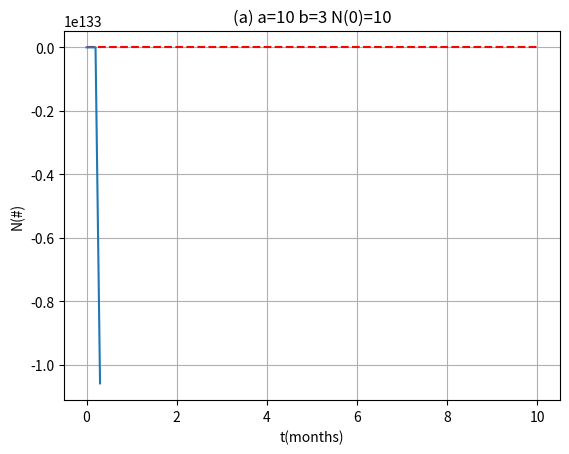
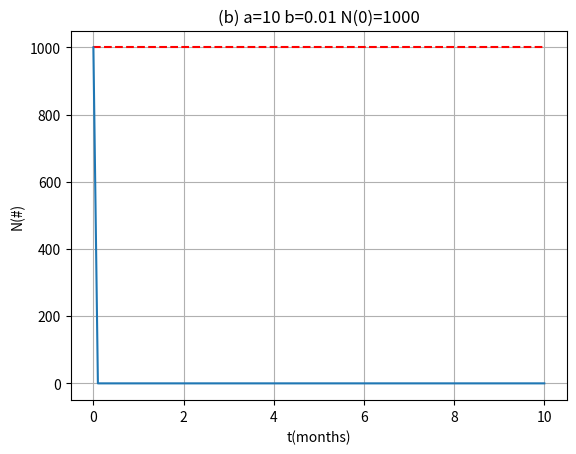

Here is the Python script that generated these plots, in order:
# [redacted]
#Askisi 5
#!/bin/python3

import numpy as np
import matplotlib.pyplot as plt

def dndt(t,n):
    return a*n-b*n*n 

def ruK4(x0,y0,x,h):
    n=(int)((x-x0)/h)
    y=[]
    y.append(y0)
    yp=y0
    for i in range(1,n+1):
        k1 = h * dndt(x0,yp)
        k2 = h * dndt(x0 + 0.5 * h, yp + 0.5 * k1)
        k3 = h * dndt(x0 + 0.5 * h, yp + 0.5 * k2)
        k4 = h * dndt(x0 + h, yp + k3)
        yp= (1.0/6.0)*(k1+2*k2+2*k3+k4)
        y.append(yp)
        x0+= h
    return y,len(y)
def theory(dt,N0):#den vazo a b giati tha kaleso tis sinartiseis meta ton orismo tous
    N=(N0*a*np.exp(a*dt)/(a-b*N0+b*N0*np.exp(a*dt)))
    plt.plot(dt,N,'r--',label="Theory")

#alpha
plt.title("(a) a=10 b=3 N(0)=10")
plt.xlabel("t(months)")
plt.ylabel("N(#)")
plt.grid(True)
a=10
b=3
n,le=(ruK4(0,10,10,0.1))
dt=np.linspace(0,10,le)
theory(dt,10)
plt.plot(dt,n)
#alpha

#beta

plt.figure()
plt.title("(b) a=10 b=0.01 N(0)=1000")
plt.xlabel("t(months)")
plt.ylabel("N(#)")
plt.grid(True)
a=10
b=0.01
dt=np.linspace(0,10,1000)
n,le=(ruK4(0,1000,10,0.1))
dt=np.linspace(0,10,le)
theory(dt,1000)
plt.plot(dt,n)

#beta
plt.show()

#check ===================
#1) sxolia:         0.5/1    
#2) den trexei:     3/3    
#3) sfalma logikis: 5.5/6    
#=========================
#Sum                9/10
